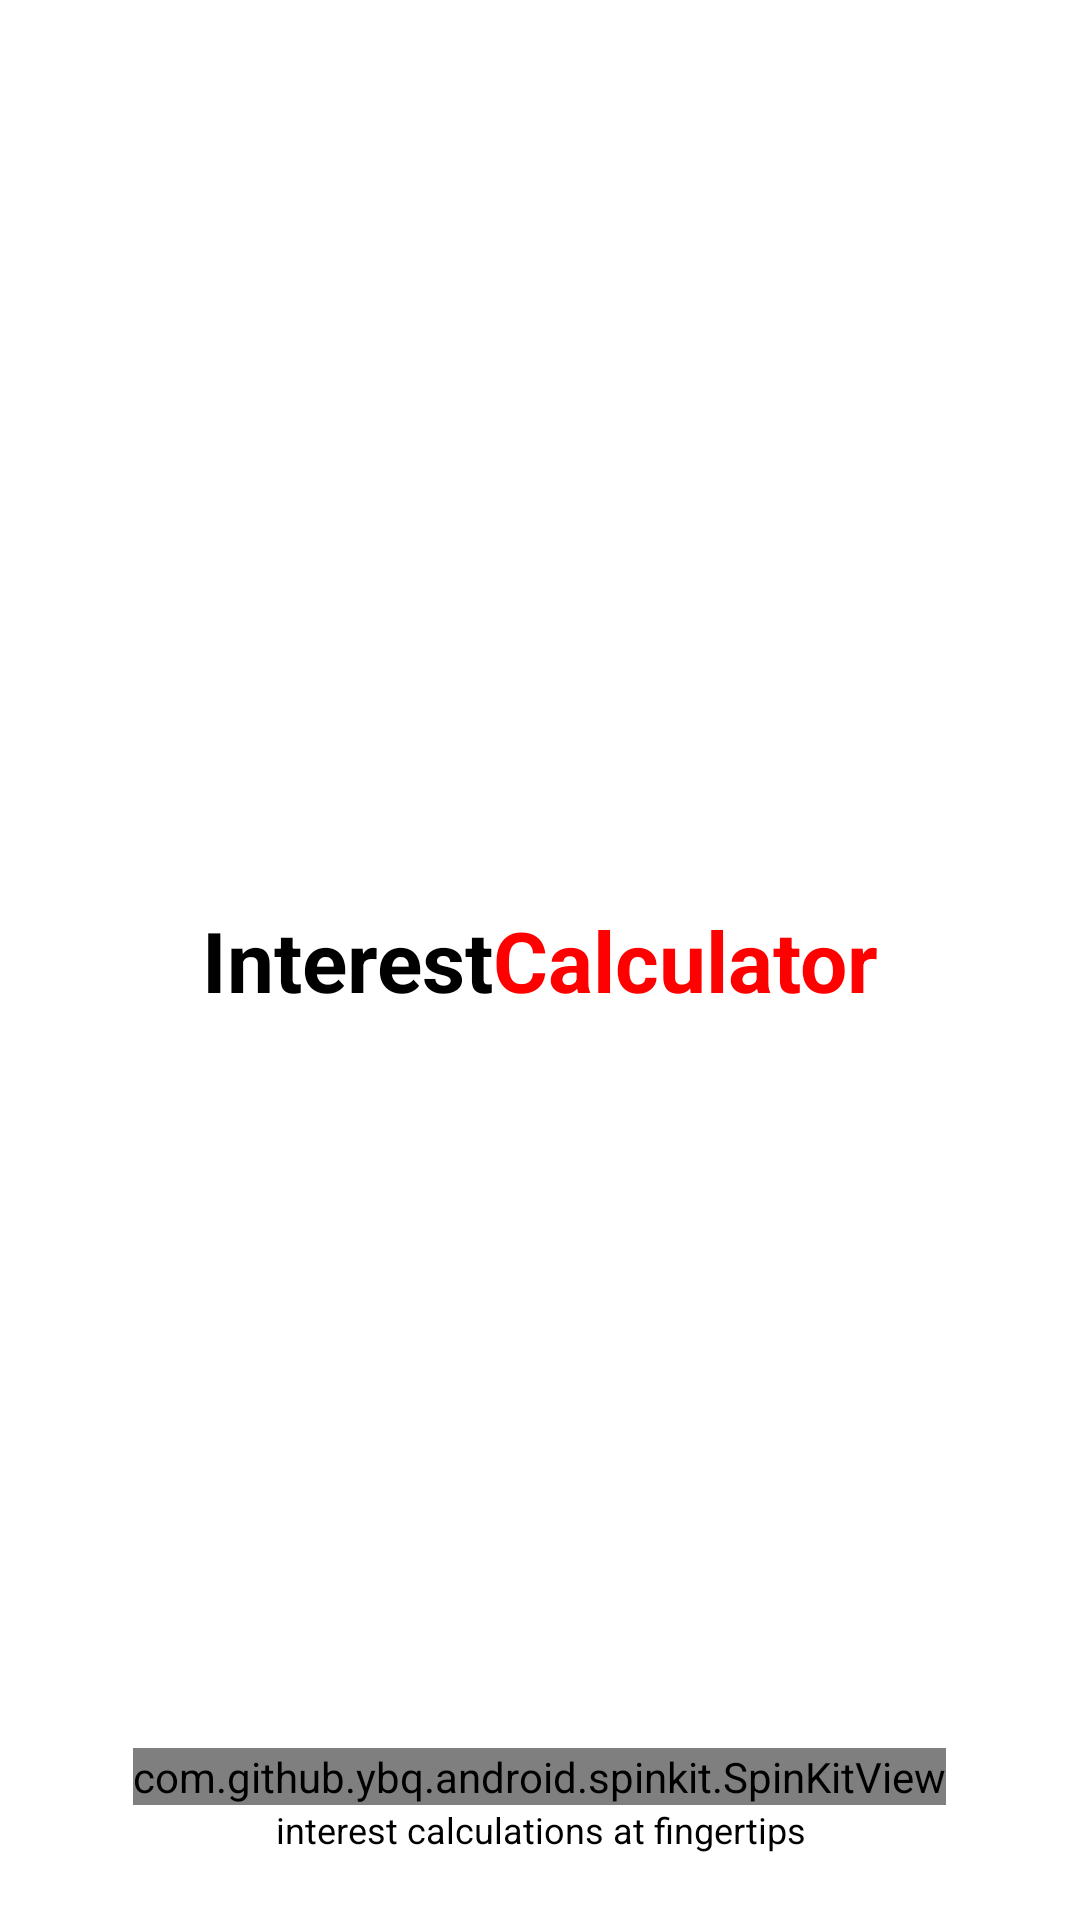

Layout XML and referenced resources for this Android screen:
<!-- AndroidManifest.xml: application theme Theme.IntrestCalculator -->
<!-- res/layout/activity_splash.xml -->
<?xml version="1.0" encoding="utf-8"?>
<RelativeLayout
    xmlns:android="http://schemas.android.com/apk/res/android"
    xmlns:app="http://schemas.android.com/apk/res-auto"
    xmlns:tools="http://schemas.android.com/tools"
    android:layout_width="match_parent"
    android:layout_height="match_parent"
    android:background="@android:color/white"
    tools:context=".Splash">

    <TextView
        android:gravity="center"
        android:textSize="@dimen/twentyEight_sp"
        android:textStyle="bold"
        android:layout_width="match_parent"
        android:layout_height="match_parent"
        android:text="@string/interest_calculator_colored"
        app:layout_constraintBottom_toBottomOf="parent"
        app:layout_constraintLeft_toLeftOf="parent"
        app:layout_constraintRight_toRightOf="parent"
        app:layout_constraintTop_toTopOf="parent" />

    <LinearLayout
        android:orientation="vertical"
        android:layout_alignParentBottom="true"
        android:layout_width="match_parent"
        android:layout_height="wrap_content">

        <com.github.ybq.android.spinkit.SpinKitView
            android:id="@+id/spin_kit"
            style="@style/SpinKitView.ThreeBounce"
            android:layout_width="wrap_content"
            android:layout_height="wrap_content"
            android:layout_gravity="center"
            app:SpinKit_Color="@color/purple_200" />

        <TextView
            android:gravity="center_horizontal"
            android:layout_marginBottom="@dimen/twentyTwo_sp"
            android:layout_alignParentBottom="true"
            android:textSize="@dimen/twelve_sp"
            android:textColor="@android:color/black"
            android:layout_width="match_parent"
            android:layout_height="wrap_content"
            android:text="@string/interest_calculations_at_fingertips"
            app:layout_constraintBottom_toBottomOf="parent"
            app:layout_constraintLeft_toLeftOf="parent"
            app:layout_constraintRight_toRightOf="parent"
            app:layout_constraintTop_toTopOf="parent" />

    </LinearLayout>

</RelativeLayout>
<!-- resources referenced by this layout -->
<resources>
  <color name="purple_200">#00868B</color>
  <dimen name="twelve_sp">12sp</dimen>
  <dimen name="twentyEight_sp">28sp</dimen>
  <dimen name="twentyTwo_sp">22sp</dimen>
  <string name="interest_calculations_at_fingertips">interest calculations at fingertips</string>
  <string name="interest_calculator_colored"><b><font color="black">Interest</font><font color="red">Calculator</font></b></string>
  <style name="Theme.IntrestCalculator" parent="Theme.MaterialComponents.Light">
          <item name="colorPrimary">@color/purple_500</item>
          <item name="colorPrimaryVariant">@color/purple_700</item>
          <item name="colorOnPrimary">@color/purple_700</item>
          <item name="colorSecondary">@color/teal_200</item>
          <item name="colorSecondaryVariant">@color/teal_700</item>
          <item name="colorOnSecondary">@android:color/white</item>
          <item name="android:statusBarColor" tools:targetApi="l">?attr/colorPrimaryVariant</item>
          <item name="android:textColor">@android:color/white</item>
          <item name="titleTextColor">@android:color/white</item>
      </style>
  <color name="purple_500">#00868B</color>
  <color name="purple_700">#00868B</color>
  <color name="teal_200">#00868B</color>
  <color name="teal_700">#00868B</color>
</resources>
